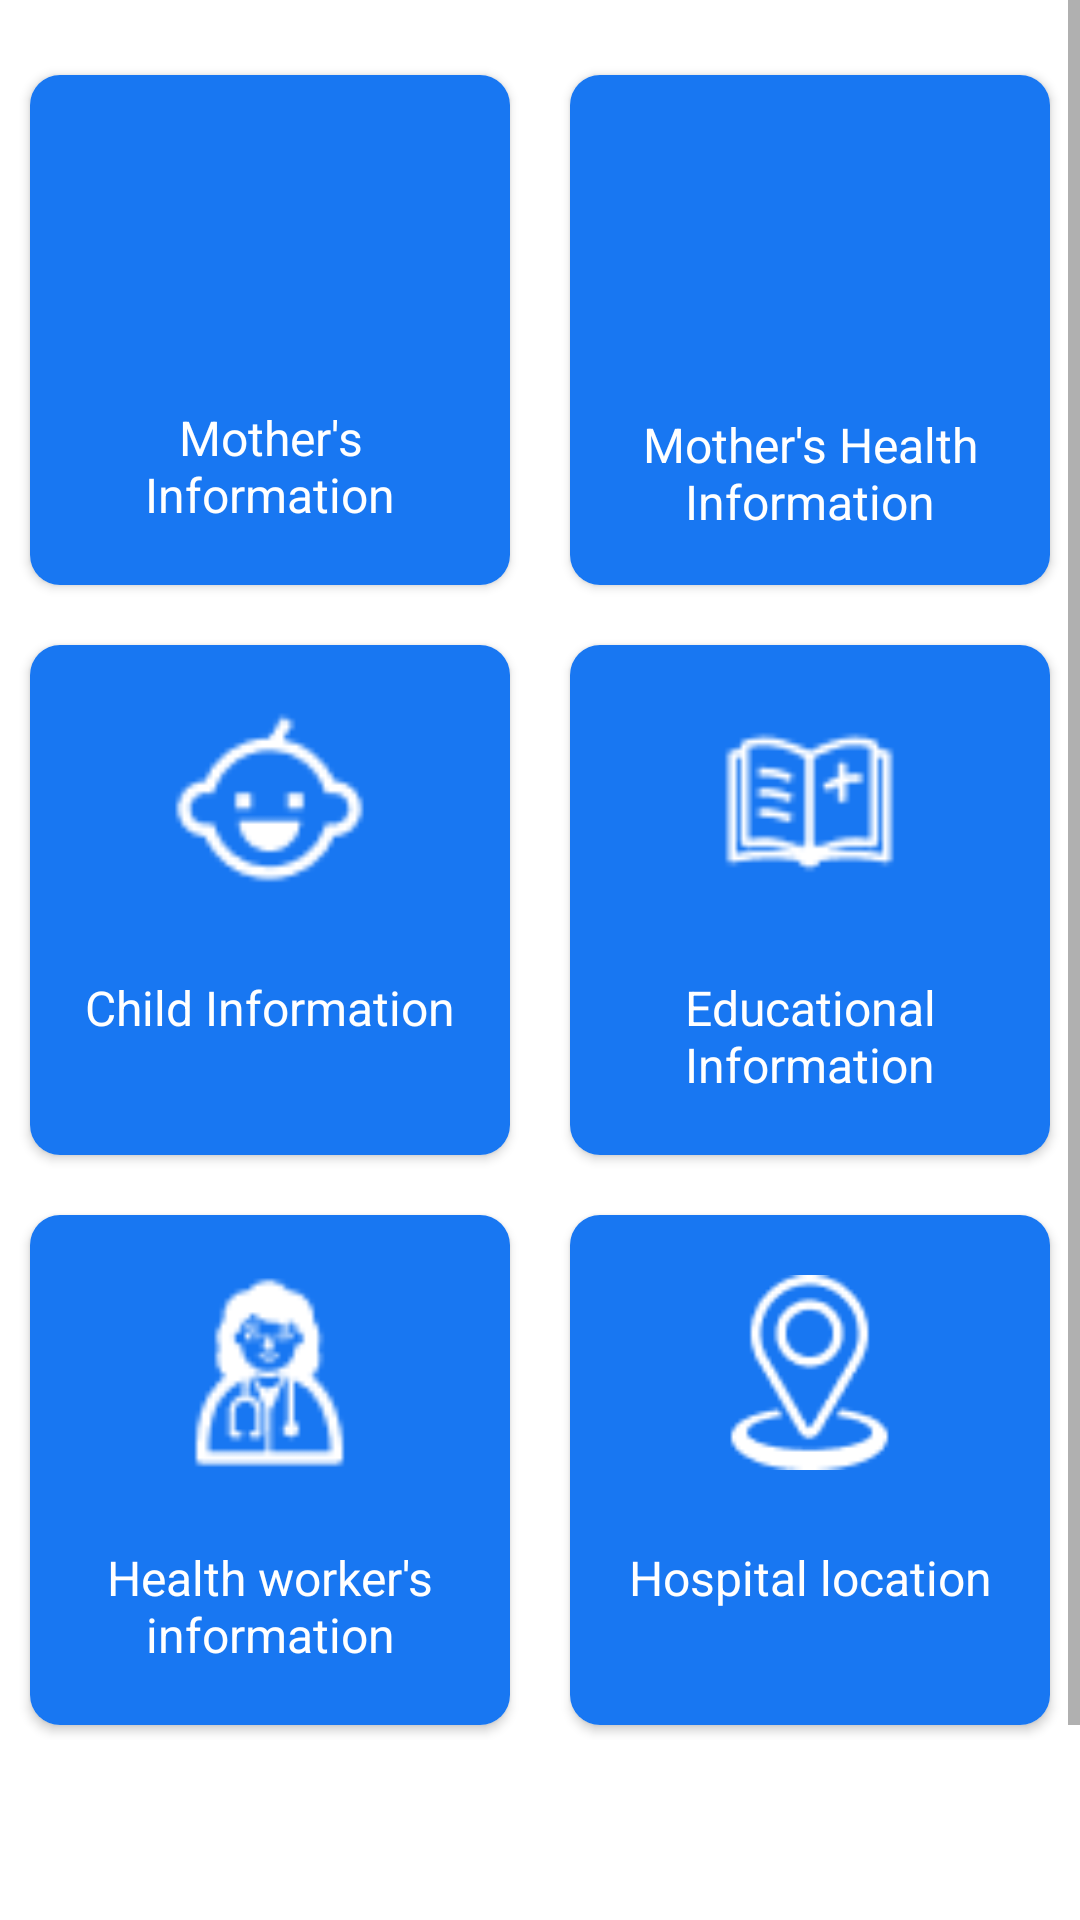

Android layout source for this screen:
<!-- AndroidManifest.xml: application theme Theme.MotherChild_DigitalHealth_Book -->
<!-- res/layout/fragment_home_fragment.xml -->
<?xml version="1.0" encoding="utf-8"?>
<LinearLayout xmlns:android="http://schemas.android.com/apk/res/android"
    xmlns:tools="http://schemas.android.com/tools"
    android:layout_width="match_parent"
    android:layout_height="match_parent"
    android:orientation="vertical"
    xmlns:app="http://schemas.android.com/apk/res-auto"
    tools:context=".tab_layout_fragment.Home_fragment">

    <ScrollView
        android:id="@+id/scroll_view"
        android:layout_width="match_parent"
        android:layout_height="wrap_content"
        tools:ignore="UselessParent">

        <GridLayout
            android:layout_width="match_parent"
            android:layout_height="wrap_content"
            android:layout_gravity="center"
            android:layout_marginTop="10dp"
            android:columnCount="3">

            <androidx.cardview.widget.CardView
                android:id="@+id/mother_info"
                android:layout_width="140dp"
                android:layout_height="170dp"
                android:layout_row="0"
                android:layout_rowWeight="1"
                android:layout_column="0"
                android:layout_columnWeight="1"
                android:layout_gravity="fill"
                android:layout_margin="10dp"
                android:clickable="true"
                android:foreground="?android:attr/selectableItemBackground"
                app:cardCornerRadius="10dp"
                android:focusable="true">

                <LinearLayout
                    android:layout_width="match_parent"
                    android:layout_height="match_parent"
                    android:layout_gravity="center_vertical|center_horizontal"
                    android:background="#1877F2"
                    android:gravity="center"
                    android:orientation="vertical">

                    <ImageView
                        android:layout_width="65dp"
                        android:layout_height="65dp"
                        android:background="@drawable/notification_icon"
                        tools:ignore="ContentDescription" />

                    <TextView
                        android:layout_width="130dp"
                        android:layout_height="40dp"
                        android:layout_marginTop="25dp"
                        android:text="Mother's Information"
                        android:textAlignment="center"
                        android:textColor="@color/white"
                        android:textSize="16sp"
                        tools:ignore="HardcodedText" />
                </LinearLayout>

            </androidx.cardview.widget.CardView>

            <androidx.cardview.widget.CardView
                android:id="@+id/motherHealth_info"
                android:layout_width="140dp"
                android:layout_height="130dp"
                android:layout_row="0"
                android:layout_rowWeight="1"
                android:layout_column="1"
                android:layout_columnWeight="1"
                android:layout_gravity="fill"
                android:layout_margin="10dp"
                android:clickable="true"
                android:foreground="?android:attr/selectableItemBackground"
                app:cardCornerRadius="10dp"
                android:focusable="true"
                tools:ignore="UsingOnClickInXml">

                <LinearLayout
                    android:layout_width="match_parent"
                    android:layout_height="match_parent"
                    android:layout_gravity="center_vertical|center_horizontal"
                    android:background="#1877F2"
                    android:gravity="center"
                    android:orientation="vertical">

                    <ImageView
                        android:layout_width="65dp"
                        android:layout_height="65dp"
                        android:layout_marginTop="5dp"
                        android:background="@drawable/mothers_health_icon"
                        tools:ignore="ContentDescription" />

                    <TextView
                        android:layout_width="130dp"
                        android:layout_height="40dp"
                        android:layout_marginTop="25dp"
                        android:text="Mother's Health Information"
                        android:textAlignment="center"
                        android:textColor="@color/white"
                        android:textSize="16sp"
                        tools:ignore="HardcodedText" />
                </LinearLayout>

            </androidx.cardview.widget.CardView>

            <androidx.cardview.widget.CardView
                android:id="@+id/child_info"
                android:layout_width="150dp"
                android:layout_height="170dp"
                android:layout_row="1"
                android:layout_rowWeight="1"
                android:layout_column="0"
                android:layout_columnWeight="1"
                android:layout_gravity="fill"
                android:layout_margin="10dp"
                android:clickable="true"
                android:foreground="?android:attr/selectableItemBackground"
                app:cardCornerRadius="10dp"
                android:focusable="true">

                <LinearLayout
                    android:layout_width="match_parent"
                    android:layout_height="match_parent"
                    android:layout_gravity="center_vertical|center_horizontal"
                    android:background="#1877F2"
                    android:gravity="center"
                    android:orientation="vertical">

                    <ImageView
                        android:layout_width="65dp"
                        android:layout_height="65dp"
                        android:background="@drawable/child_icon"
                        tools:ignore="ContentDescription" />

                    <TextView
                        android:layout_width="130dp"
                        android:layout_height="40dp"
                        android:layout_marginTop="25dp"
                        android:text="Child Information"
                        android:textAlignment="center"
                        android:textColor="@color/white"
                        android:textSize="16sp"
                        tools:ignore="HardcodedText" />
                </LinearLayout>

            </androidx.cardview.widget.CardView>

            <androidx.cardview.widget.CardView
                android:id="@+id/Educational_info"
                android:layout_width="150dp"
                android:layout_height="170dp"
                android:layout_row="1"
                android:layout_rowWeight="1"
                android:layout_column="1"
                android:layout_columnWeight="1"
                android:layout_gravity="fill"
                android:layout_margin="10dp"
                android:clickable="true"
                android:foreground="?android:attr/selectableItemBackground"
                app:cardCornerRadius="10dp"
                android:focusable="true">

                <LinearLayout
                    android:layout_width="match_parent"
                    android:layout_height="match_parent"
                    android:layout_gravity="center_vertical|center_horizontal"
                    android:background="#1877F2"
                    android:gravity="center"
                    android:orientation="vertical">

                    <ImageView
                        android:layout_width="65dp"
                        android:layout_height="65dp"
                        android:background="@drawable/educational_icon"
                        tools:ignore="ContentDescription" />

                    <TextView
                        android:layout_width="130dp"
                        android:layout_height="40dp"
                        android:layout_marginTop="25dp"
                        android:text="Educational Information"
                        android:textAlignment="center"
                        android:textColor="@color/white"
                        android:textSize="16sp"
                        tools:ignore="HardcodedText" />
                </LinearLayout>
            </androidx.cardview.widget.CardView>

            <androidx.cardview.widget.CardView
                android:id="@+id/healthWorker_info"
                android:layout_width="150dp"
                android:layout_height="170dp"
                android:layout_row="2"
                android:layout_rowWeight="1"
                android:layout_column="0"
                android:layout_columnWeight="1"
                android:layout_gravity="fill"
                android:layout_margin="10dp"
                android:clickable="true"
                android:foreground="?android:attr/selectableItemBackground"
                app:cardCornerRadius="10dp"
                android:focusable="true">

                <LinearLayout
                    android:layout_width="match_parent"
                    android:layout_height="match_parent"
                    android:layout_gravity="center_vertical|center_horizontal"
                    android:background="#1877F2"
                    android:gravity="center"
                    android:orientation="vertical">

                    <ImageView
                        android:layout_width="65dp"
                        android:layout_height="65dp"
                        android:background="@drawable/health_worker_icon" />

                    <TextView
                        android:layout_width="130dp"
                        android:layout_height="40dp"
                        android:layout_marginTop="25dp"
                        android:text="Health worker's information"
                        android:textAlignment="center"
                        android:textColor="@color/white"
                        android:textSize="16sp" />
                </LinearLayout>
            </androidx.cardview.widget.CardView>

            <androidx.cardview.widget.CardView
                android:id="@+id/location"
                android:layout_width="150dp"
                android:layout_height="170dp"
                android:layout_margin="10dp"
                android:layout_row="2"
                android:layout_rowWeight="1"
                android:layout_column="1"
                android:layout_columnWeight="1"
                android:layout_gravity="fill"
                android:clickable="true"
                android:foreground="?android:attr/selectableItemBackground"
                app:cardCornerRadius="10dp"
                android:focusable="true">

                <LinearLayout
                    android:layout_width="match_parent"
                    android:layout_height="match_parent"
                    android:background="#1877F2"
                    android:gravity="center" android:orientation="vertical"
                    android:layout_gravity="center_vertical|center_horizontal">

                    <ImageView
                        android:layout_width="65dp"
                        android:layout_height="65dp"
                        android:background="@drawable/location_icon"
                        tools:ignore="ContentDescription" />

                    <TextView
                        android:layout_width="130dp"
                        android:layout_height="40dp"
                        android:layout_marginTop="25dp"
                        android:text="@string/hospital_location"
                        android:textAlignment="center"
                        android:textColor="@color/white"
                        android:textSize="16sp" />
                </LinearLayout>

            </androidx.cardview.widget.CardView>
        </GridLayout>
    </ScrollView>
</LinearLayout>
<!-- resources referenced by this layout -->
<resources>
  <color name="white">#FFFFFFFF</color>
  <!-- drawable child_icon: png bitmap (drawable, 15051 bytes) -->
  <!-- drawable educational_icon: png bitmap (drawable, 10190 bytes) -->
  <!-- drawable health_worker_icon: png bitmap (drawable-v24, 915 bytes) -->
  <!-- drawable location_icon: png bitmap (drawable-v24, 1115 bytes) -->
  <string name="hospital_location">Hospital location</string>
  <style name="Theme.MotherChild_DigitalHealth_Book" parent="Theme.MaterialComponents.DayNight.DarkActionBar">
          
          <item name="colorPrimary">@color/purple_500</item>
          <item name="colorPrimaryVariant">@color/purple_700</item>
          <item name="colorOnPrimary">@color/white</item>
          
          <item name="colorSecondary">@color/teal_200</item>
          <item name="colorSecondaryVariant">@color/teal_700</item>
          <item name="colorOnSecondary">@color/black</item>
          
          <item name="android:statusBarColor" tools:targetApi="l">?attr/colorPrimaryVariant</item>
          
      </style>
  <color name="purple_500">#FF6200EE</color>
  <color name="purple_700">#FF3700B3</color>
  <color name="teal_200">#FF03DAC5</color>
  <color name="teal_700">#FF018786</color>
  <color name="black">#FF000000</color>
</resources>
